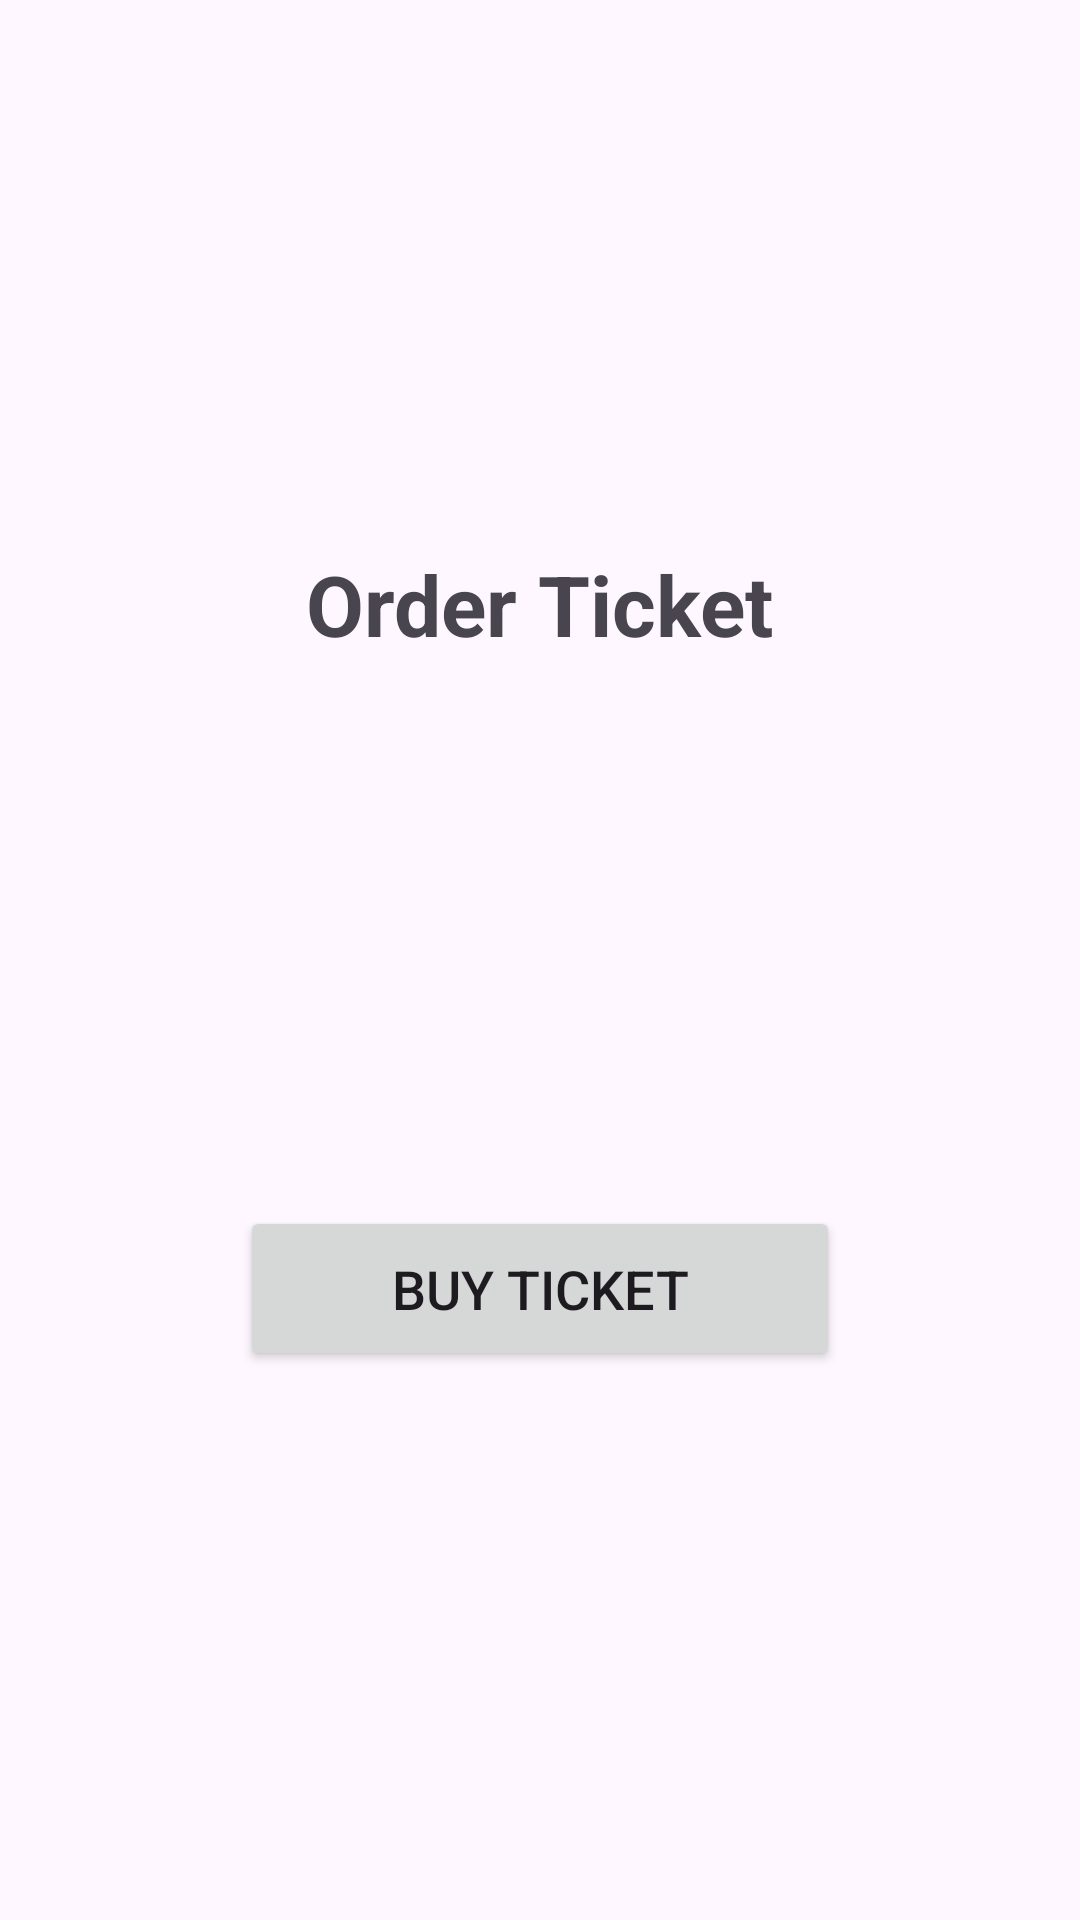

Android layout source for this screen:
<!-- AndroidManifest.xml: application theme Theme.MyBottomNavbar -->
<!-- res/layout/fragment_ticket.xml -->
<?xml version="1.0" encoding="utf-8"?>
<LinearLayout xmlns:android="http://schemas.android.com/apk/res/android"
    xmlns:tools="http://schemas.android.com/tools"
    android:layout_width="match_parent"
    android:layout_height="match_parent"
    xmlns:app="http://schemas.android.com/apk/res-auto"
    android:orientation="vertical"
    android:gravity="center"
    tools:context=".TicketFragment">

    
    <TextView
        android:id="@+id/txt_ticket"
        android:layout_width="wrap_content"
        android:layout_height="wrap_content"
        android:text="@string/order"
        android:textSize="28sp"
        android:textStyle="bold"/>

    <ImageView
        android:id="@+id/img_tiket"
        android:layout_width="150dp"
        android:layout_height="150dp"
        android:src="@drawable/imgtiket"
        android:layout_marginTop="16dp"/>

    <Button
        android:id="@+id/btn_order_tiket"
        android:layout_width="200dp"
        android:layout_height="55dp"
        android:text="@string/buy"
        android:textSize="18sp"
        app:cornerRadius="10dp"
        android:layout_marginTop="16dp"/>

</LinearLayout>
<!-- resources referenced by this layout -->
<resources>
  <string name="buy">Buy Ticket</string>
  <string name="order">Order Ticket</string>
  <style name="Theme.MyBottomNavbar" parent="Base.Theme.MyBottomNavbar" />
  <style name="Base.Theme.MyBottomNavbar" parent="Theme.Material3.DayNight.NoActionBar">
          
           <item name="colorPrimary">@color/primary_color</item>
      </style>
  <color name="primary_color">#525BFF</color>
</resources>
